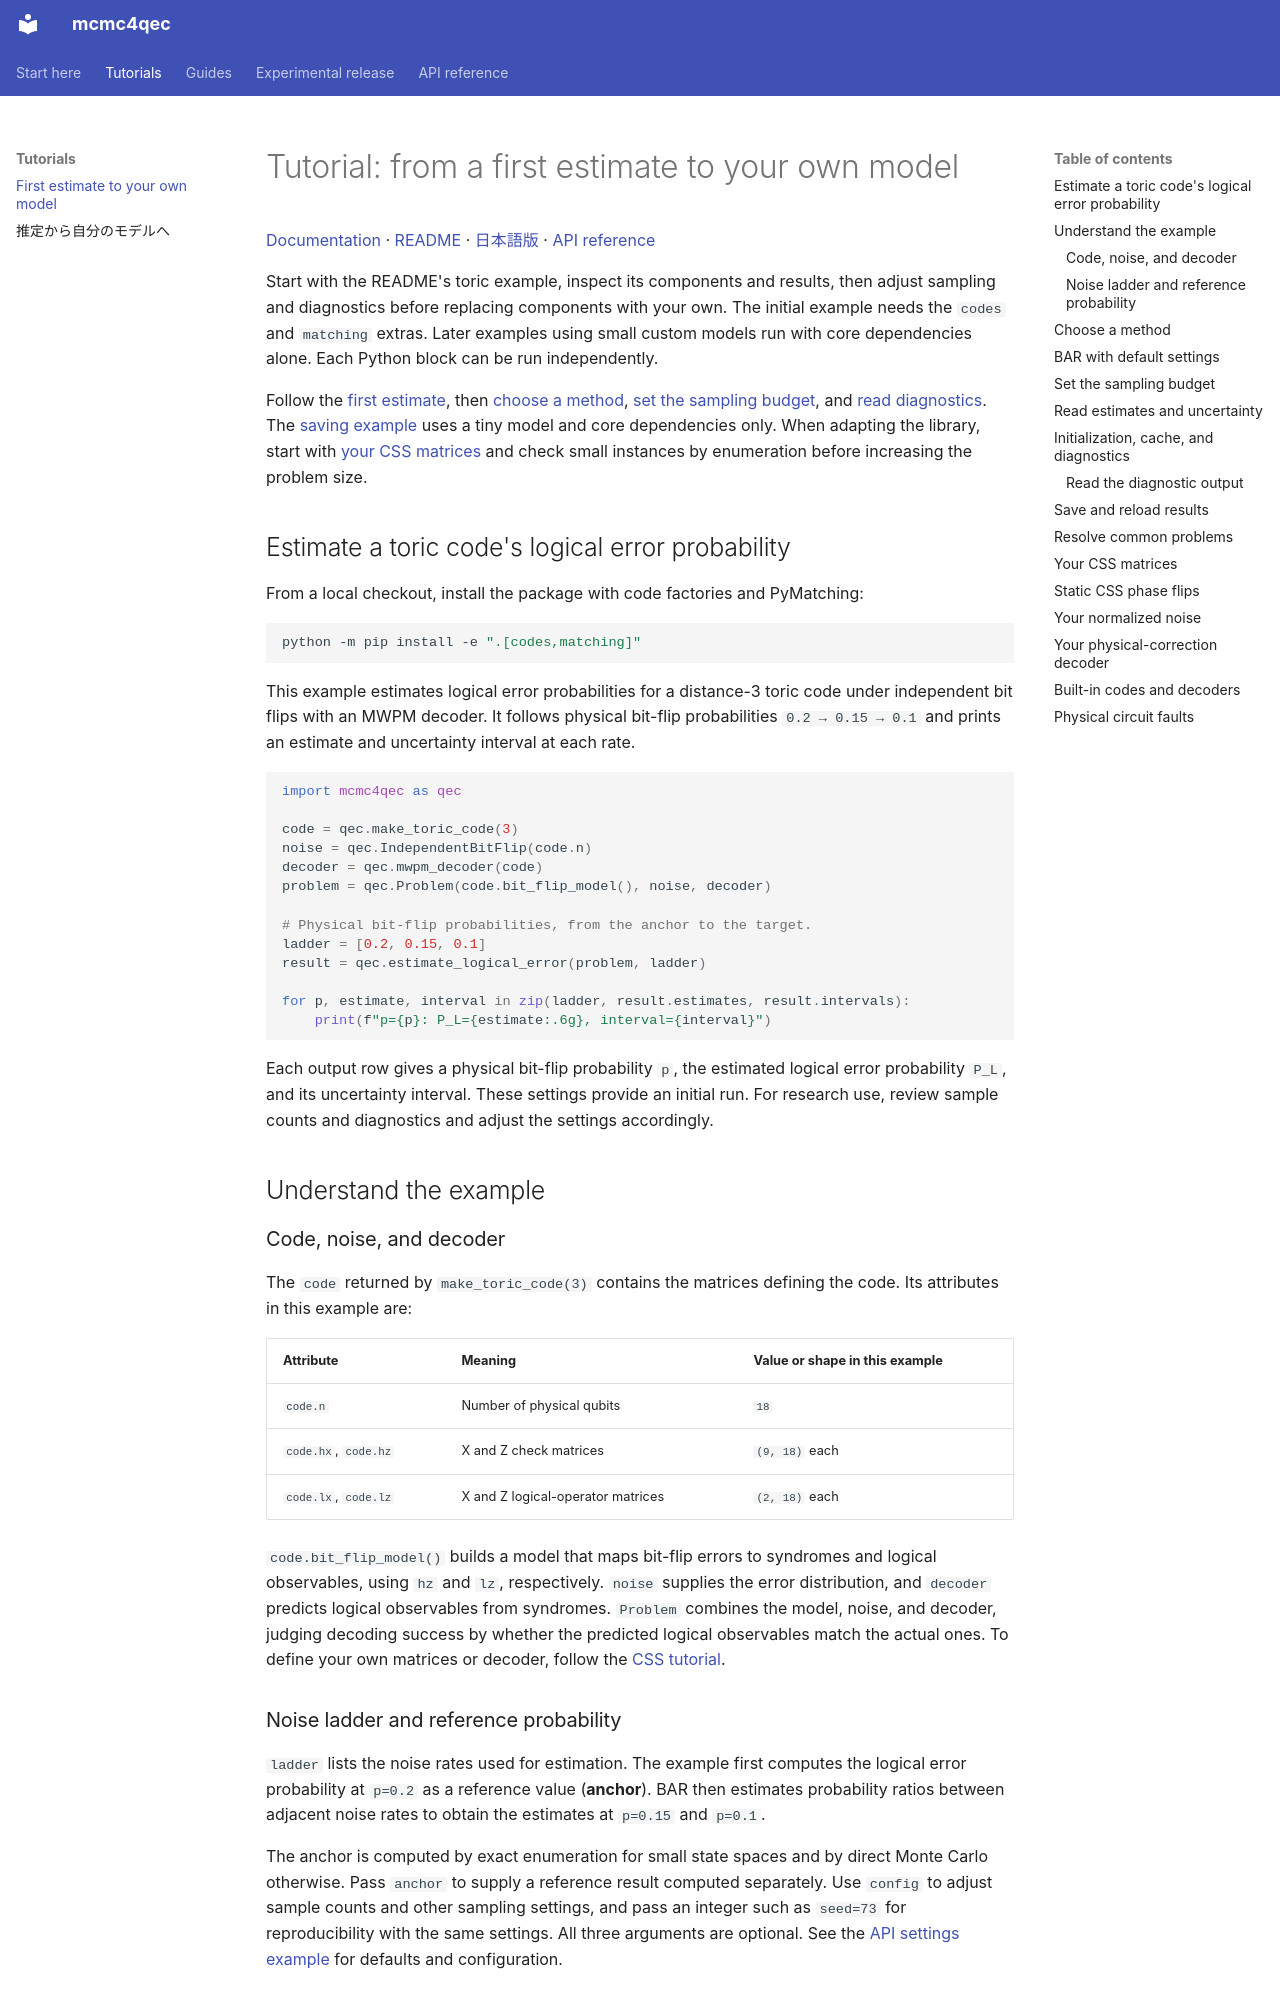

repository: junichiharuna/mcmc4qec · page: tutorial_en/index.html · generator: mkdocs

# Tutorial: from a first estimate to your own model

[Documentation](index.md) · [README](../README.md) · [日本語版](tutorial_ja.md) · [API reference](api_en.md)

Start with the README's toric example, inspect its components and results, then adjust sampling and diagnostics before replacing components with your own.
The initial example needs the `codes` and `matching` extras.
Later examples using small custom models run with core dependencies alone.
Each Python block can be run independently.

Follow the [first estimate](#estimate-a-toric-codes-logical-error-probability), then [choose a method](#choose-a-method), [set the sampling budget](#set-the-sampling-budget), and [read diagnostics](#initialization-cache-and-diagnostics).
The [saving example](#save-and-reload-results) uses a tiny model and core dependencies only.
When adapting the library, start with [your CSS matrices](#your-css-matrices) and check small instances by enumeration before increasing the problem size.

## Estimate a toric code's logical error probability

From a local checkout, install the package with code factories and PyMatching:

```sh
python -m pip install -e ".[codes,matching]"
```

This example estimates logical error probabilities for a distance-3 toric code under independent bit flips with an MWPM decoder.
It follows physical bit-flip probabilities `0.2 → 0.15 → 0.1` and prints an estimate and uncertainty interval at each rate.

```python
import mcmc4qec as qec

code = qec.make_toric_code(3)
noise = qec.IndependentBitFlip(code.n)
decoder = qec.mwpm_decoder(code)
problem = qec.Problem(code.bit_flip_model(), noise, decoder)

# Physical bit-flip probabilities, from the anchor to the target.
ladder = [0.2, 0.15, 0.1]
result = qec.estimate_logical_error(problem, ladder)

for p, estimate, interval in zip(ladder, result.estimates, result.intervals):
    print(f"p={p}: P_L={estimate:.6g}, interval={interval}")
```

Each output row gives a physical bit-flip probability `p`, the estimated logical error probability `P_L`, and its uncertainty interval.
These settings provide an initial run.
For research use, review sample counts and diagnostics and adjust the settings accordingly.

## Understand the example

### Code, noise, and decoder

The `code` returned by `make_toric_code(3)` contains the matrices defining the code.
Its attributes in this example are:

| Attribute | Meaning | Value or shape in this example |
| --- | --- | --- |
| `code.n` | Number of physical qubits | `18` |
| `code.hx`, `code.hz` | X and Z check matrices | `(9, 18)` each |
| `code.lx`, `code.lz` | X and Z logical-operator matrices | `(2, 18)` each |

`code.bit_flip_model()` builds a model that maps bit-flip errors to syndromes and logical observables, using `hz` and `lz`, respectively.
`noise` supplies the error distribution, and `decoder` predicts logical observables from syndromes.
`Problem` combines the model, noise, and decoder, judging decoding success by whether the predicted logical observables match the actual ones.
To define your own matrices or decoder, follow the [CSS tutorial](#your-css-matrices).

### Noise ladder and reference probability

`ladder` lists the noise rates used for estimation.
The example first computes the logical error probability at `p=0.2` as a reference value (**anchor**).
BAR then estimates probability ratios between adjacent noise rates to obtain the estimates at `p=0.15` and `p=0.1`.

The anchor is computed by exact enumeration for small state spaces and by direct Monte Carlo otherwise.
Pass `anchor` to supply a reference result computed separately.
Use `config` to adjust sample counts and other sampling settings, and pass an integer such as `seed=73` for reproducibility with the same settings.
All three arguments are optional.
See the [API settings example](api_en.md#automatic-bar-anchor) for defaults and configuration.
